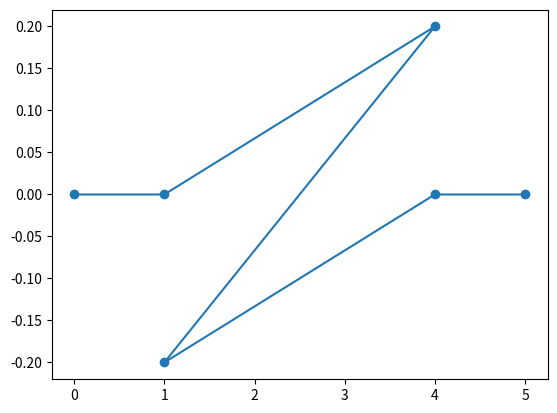

The script that saved this image:
import matplotlib.pyplot as plt
import numpy

import math

def f(a):
    x = [0.0, 1.0, 2.0 + a, 3.0-a, 4.0, 5.0]
    y = [0.0, 0.0, 0.1*a, -0.1*a, 0.0, 0.0]

    return x, y


if __name__ == "__main__":
    x, y = f(2.0)
    plt.plot(x, y, '-o')
    plt.show()